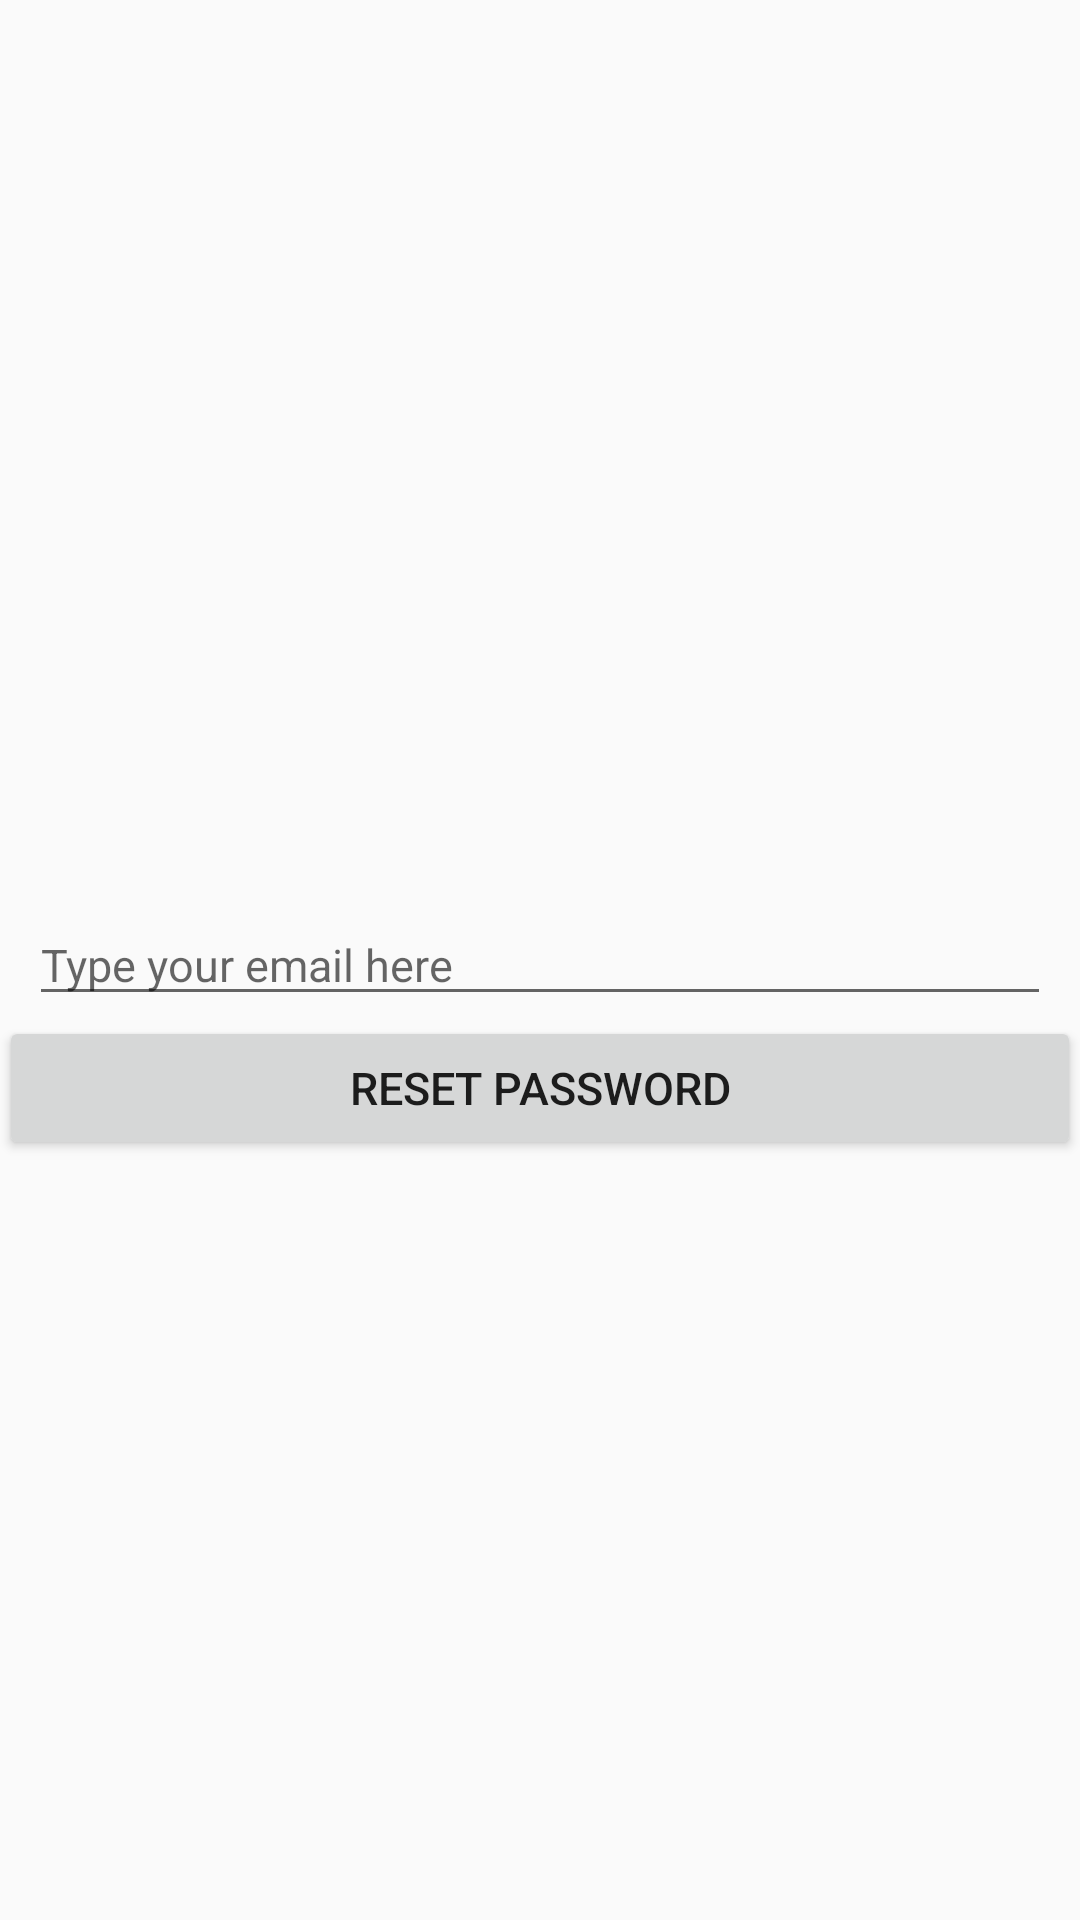

Produce the Android XML layout that renders to this screen, including the resource entries it uses.
<!-- AndroidManifest.xml: application theme AppTheme -->
<!-- res/layout/activity_password.xml -->
<?xml version="1.0" encoding="utf-8"?>
<RelativeLayout xmlns:android="http://schemas.android.com/apk/res/android"
    xmlns:tools="http://schemas.android.com/tools"
    android:id="@+id/activity_password"
    android:layout_width="match_parent"
    android:layout_height="match_parent"
    android:paddingBottom="@dimen/activity_vertical_margin"
    android:paddingLeft="@dimen/activity_horizontal_margin"
    android:paddingRight="@dimen/activity_horizontal_margin"
    android:paddingTop="@dimen/activity_vertical_margin"
    tools:context="com.example.application.makelar.PasswordActivity">
    <EditText
        android:id="@+id/email"
        android:layout_width="match_parent"
        android:layout_height="wrap_content"
        android:layout_centerInParent="true"
        android:layout_marginLeft="10dp"
        android:layout_marginRight="10dp"
        android:textSize="15dp"
        android:hint="Type your email here"
        style="@style/text_style"
        />
    <Button
        android:id="@+id/reset_password"
        android:layout_below="@id/email"
        android:layout_width="match_parent"
        android:layout_height="wrap_content"
        android:layout_centerInParent="true"
        android:text="Reset Password"
        style="@style/text_style"
        />
</RelativeLayout>
<!-- resources referenced by this layout -->
<resources>
  <style name="text_style">
          <item name="android:textSize">15dp</item>
      </style>
  <style name="AppTheme" parent="Theme.AppCompat.Light.DarkActionBar">
          
          <item name="colorPrimary">@color/colorPrimary</item>
          <item name="colorPrimaryDark">@color/colorPrimaryDark</item>
          <item name="colorAccent">@color/colorAccent</item>
      </style>
  <color name="colorPrimary">#3F51B5</color>
  <color name="colorPrimaryDark">#303F9F</color>
  <color name="colorAccent">#FF4081</color>
</resources>
